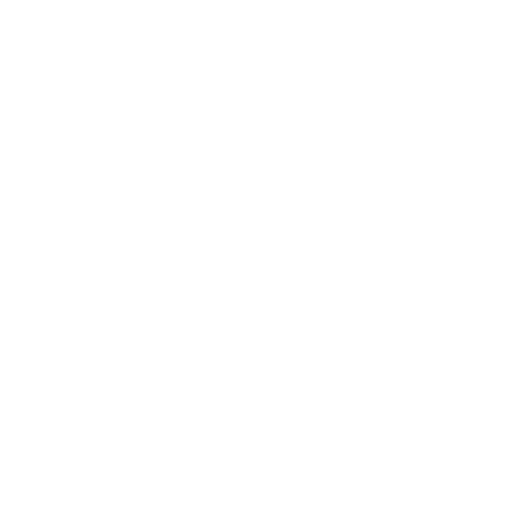
t = 0.00 s
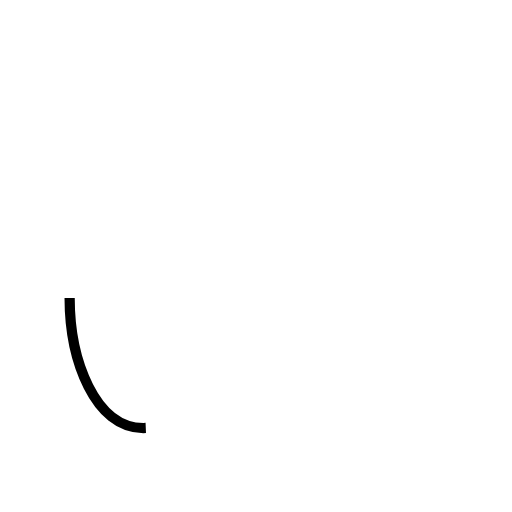
t = 0.49 s
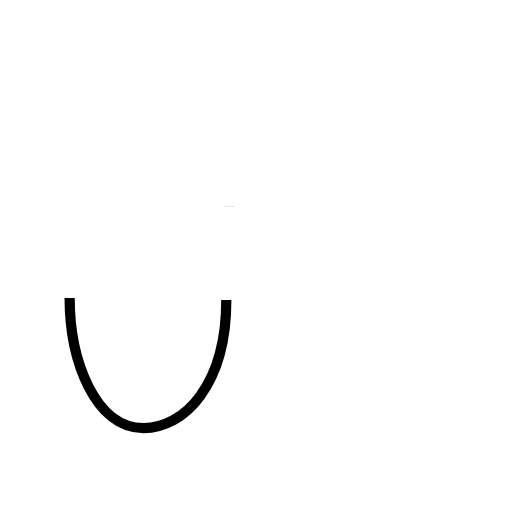
t = 0.98 s
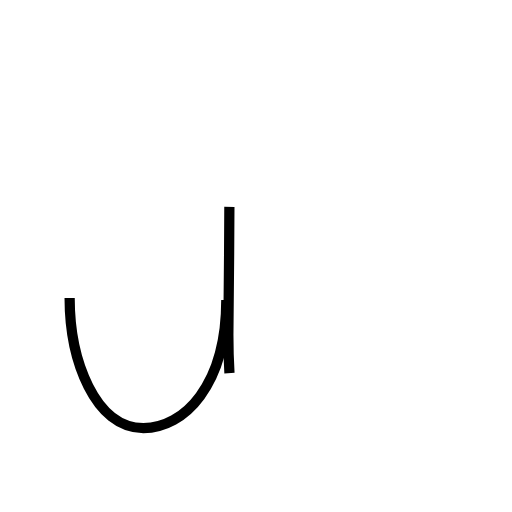
t = 1.46 s
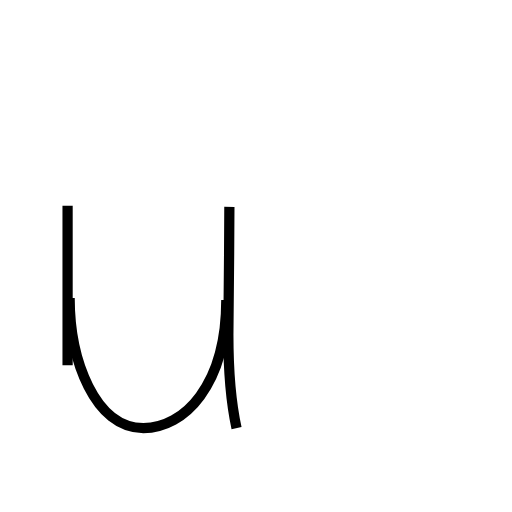
t = 2.09 s
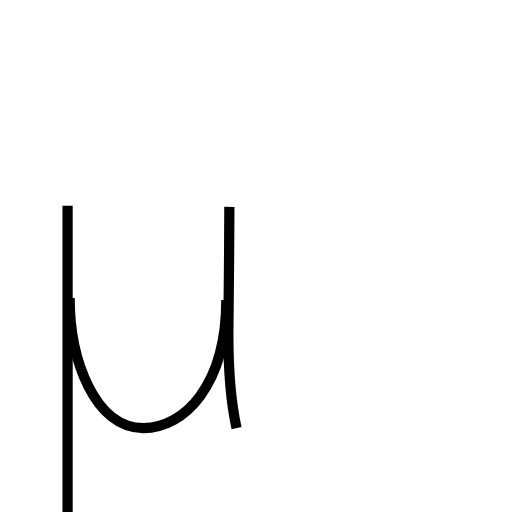
t = 2.56 s

The animated SVG that drew these frames (rendered in a browser with its animation timeline set to each time). Animation: 3 SMIL elements (animate=3); one cycle of 2.56 s.

<?xml version='1.0' encoding='utf-8'?>
<svg viewBox="0.0 -6.0 50.0 50.0" version="1.1" xmlns="http://www.w3.org/2000/svg"><rect x="-1000" y="-1000" width="2000" height="2000" stroke="white" fill="white" /><g style="fill:none;stroke:#000000;stroke-width:1"><path d="M 6.8 -14.9 C 6.8 -8.8 9.3 -2.2 14.0 -2.2 C 18.0 -2.2 22.1 -6.4 22.1 -14.7 " transform="translate(0.0 38.0)" stroke-dasharray="32.48978368840947" stroke-dashoffset="32.48978368840947"><animate attributeName="stroke-dashoffset" from="32.48978368840947" to="0" dur="0.9746935106522839s" begin="0s; anim_end.end" fill="freeze" id="anim0" /></path><path d="M 22.4 -23.8 C 22.4 -19.7 22.3 -13.6 22.3 -11.3 C 22.3 -9.1 22.4 -5.4 23.1 -2.2 " transform="translate(0.0 38.0)" stroke-dasharray="21.652191500431172" stroke-dashoffset="21.652191500431172"><animate attributeName="stroke-dashoffset" from="21.652191500431172" to="0" dur="0.6495657450129352s" begin="anim0.end" fill="freeze" id="anim1" /></path><path d="M 6.6 -23.9 L 6.6 7.2" transform="translate(0.0 38.0)" stroke-dasharray="31.099999999999998" stroke-dashoffset="31.099999999999998"><animate attributeName="stroke-dashoffset" from="31.099999999999998" to="0" dur="0.9329999999999999s" begin="anim1.end" fill="freeze" id="anim_end" /></path></g></svg>
